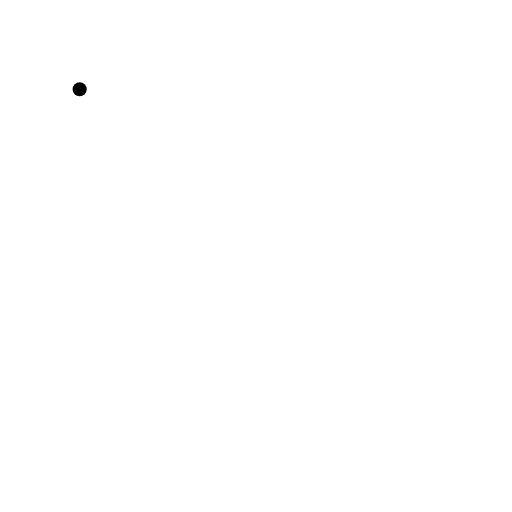
t = 0.00 s
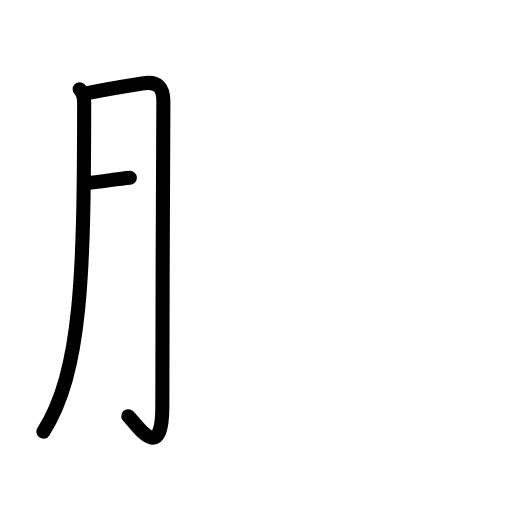
t = 2.60 s
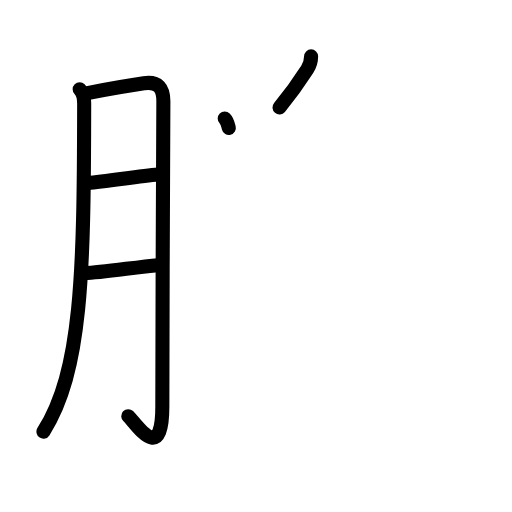
t = 5.20 s
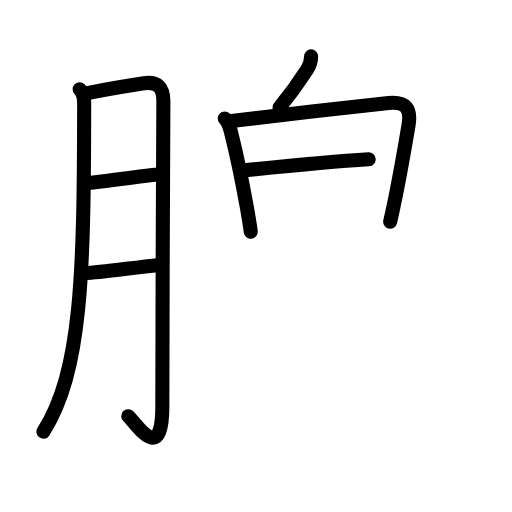
t = 7.80 s
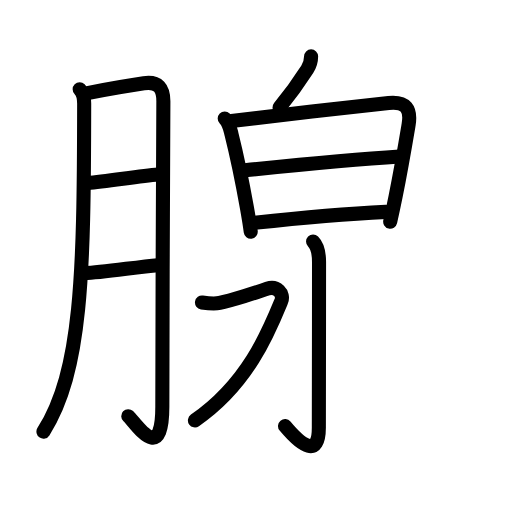
t = 10.40 s
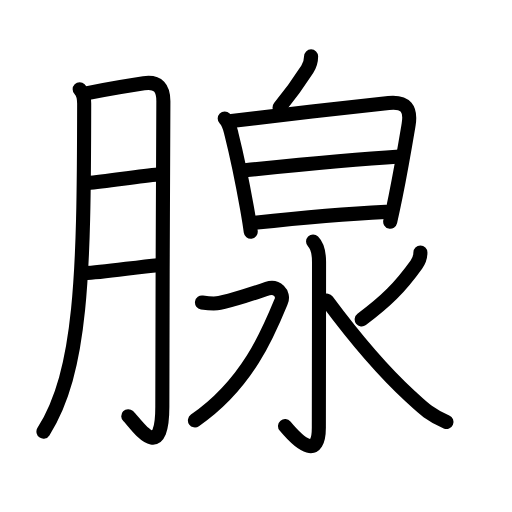
t = 13.00 s

The animated SVG that drew these frames (rendered in a browser with its animation timeline set to each time). Animation: 41 SMIL elements (animate=41); one cycle of 13.00 s.

<?xml version="1.0" encoding="UTF-8"?>
<!--
AniKanjiVG is licensed by CC-BY-SA Paul C. Sommerhoff (https://bitbucket.org/sommerhoff/anikanjivg).
AniKanjiVG uses KanjiVG which is licensed by CC-BY-SA Ulrich Apel (http://kanjivg.tagaini.net).
See also http://creativecommons.org/licenses/by-sa/3.0/
-->
<svg xmlns:kvg='http://kanjivg.tagaini.net' xmlns='http://www.w3.org/2000/svg' width='109' height='109' viewBox='0 0 109 109' style='fill:none;stroke:#000000;stroke-width:3;stroke-linecap:round;stroke-linejoin:round;' id="kvg:kanji_0817a"><g id="kvg:0817a" kvg:element="腺"><g id="kvg:0817a-g1" kvg:element="月" kvg:variant="true" kvg:original="肉" kvg:position="left" kvg:radical="general"><path id="kvg:0817a-s1" kvg:type="㇒" d="M16.96,18.99c0.84,0.84,0.96,2.01,0.96,3.05C17.88,58.75,17.38,79,9.25,91.89"><animate attributeName="d" begin="0.0s" dur="0.5s" from="M16.96,18.99C16.96,18.99,16.96,18.99,16.96,18.99" to="M16.96,18.99c0.84,0.84,0.96,2.01,0.96,3.05" />
<animate attributeName="d" begin="0.5s" dur="0.5s" from="M16.96,18.99c0.84,0.84,0.96,2.01,0.96,3.05c0,0,0,0,0,0,0" to="M16.96,18.99c0.84,0.84,0.96,2.01,0.96,3.05C17.88,58.75,17.38,79,9.25,91.89" />
</path>
<path id="kvg:0817a-s2" kvg:type="㇆a" d="M18.62,19.81c3.53-0.69,9.45-1.72,12-2.09c3.1-0.45,4.18,1.08,4.16,3.9c-0.05,7.71-0.22,47.78-0.22,64.94c0,12.61-5.63,3.55-7.25,2.04"><animate attributeName="d" begin="1.0s" dur="0.25s" from="M18.62,19.81C18.62,19.81,18.62,19.81,18.62,19.81" to="M18.62,19.81c3.53-0.69,9.45-1.72,12-2.09" />
<animate attributeName="d" begin="1.25s" dur="0.25s" from="M18.62,19.81c3.53-0.69,9.45-1.72,12-2.09c0,0,0,0,0,0,0" to="M18.62,19.81c3.53-0.69,9.45-1.72,12-2.09c3.1-0.45,4.18,1.08,4.16,3.9" />
<animate attributeName="d" begin="1.5s" dur="0.25s" from="M18.62,19.81c3.53-0.69,9.45-1.72,12-2.09c3.1-0.45,4.18,1.08,4.16,3.9c0,0,0,0,0,0,0" to="M18.62,19.81c3.53-0.69,9.45-1.72,12-2.09c3.1-0.45,4.18,1.08,4.16,3.9c-0.05,7.71-0.22,47.78-0.22,64.94" />
<animate attributeName="d" begin="1.75s" dur="0.25s" from="M18.62,19.81c3.53-0.69,9.45-1.72,12-2.09c3.1-0.45,4.18,1.08,4.16,3.9c-0.05,7.71-0.22,47.78-0.22,64.94c0,0,0,0,0,0,0" to="M18.62,19.81c3.53-0.69,9.45-1.72,12-2.09c3.1-0.45,4.18,1.08,4.16,3.9c-0.05,7.71-0.22,47.78-0.22,64.94c0,12.61-5.63,3.55-7.25,2.04" />
<animate attributeName="d" begin="0s" dur="1.0s" from="M-100,-100" to="M-100,-100" />
</path>
<path id="kvg:0817a-s3" kvg:type="㇐a" d="M18.62,38.95c4.19-0.35,10.76-1.45,15.05-1.82"><animate attributeName="d" begin="2.0s" dur="1.0s" from="M18.62,38.95C18.62,38.95,18.62,38.95,18.62,38.95" to="M18.62,38.95c4.19-0.35,10.76-1.45,15.05-1.82" />
<animate attributeName="d" begin="0s" dur="2.0s" from="M-100,-100" to="M-100,-100" />
</path>
<path id="kvg:0817a-s4" kvg:type="㇐a" d="M18.07,58.15c3.45-0.08,10.84-1.28,15.53-1.7"><animate attributeName="d" begin="3.0s" dur="1.0s" from="M18.07,58.15C18.07,58.15,18.07,58.15,18.07,58.15" to="M18.07,58.15c3.45-0.08,10.84-1.28,15.53-1.7" />
<animate attributeName="d" begin="0s" dur="3.0s" from="M-100,-100" to="M-100,-100" />
</path>
</g>
<g id="kvg:0817a-g2" kvg:element="泉" kvg:position="right"><g id="kvg:0817a-g3" kvg:element="白" kvg:position="top"><g id="kvg:0817a-g4" kvg:position="top"><path id="kvg:0817a-s5" kvg:type="㇒" d="M66.23,12c0,1.12-0.3,1.96-0.81,2.75c-1.92,3-2.85,4.42-5.92,8.12"><animate attributeName="d" begin="4.0s" dur="0.5s" from="M66.23,12C66.23,12,66.23,12,66.23,12" to="M66.23,12c0,1.12-0.3,1.96-0.81,2.75" />
<animate attributeName="d" begin="4.5s" dur="0.5s" from="M66.23,12c0,1.12-0.3,1.96-0.81,2.75c0,0,0,0,0,0,0" to="M66.23,12c0,1.12-0.3,1.96-0.81,2.75c-1.92,3-2.85,4.42-5.92,8.12" />
<animate attributeName="d" begin="0s" dur="4.0s" from="M-100,-100" to="M-100,-100" />
</path>
</g>
<g id="kvg:0817a-g5" kvg:element="日" kvg:position="bottom"><path id="kvg:0817a-s6" kvg:type="㇑" d="M47.84,25.22c0.97,0.97,1.13,2.1,1.46,3.39c0.94,3.74,2.36,10.51,3.27,15.63c0.37,2.08,0.66,3.88,0.81,5.1"><animate attributeName="d" begin="5.0s" dur="0.3333333333333333s" from="M47.84,25.22C47.84,25.22,47.84,25.22,47.84,25.22" to="M47.84,25.22c0.97,0.97,1.13,2.1,1.46,3.39" />
<animate attributeName="d" begin="5.333333333333333s" dur="0.3333333333333333s" from="M47.84,25.22c0.97,0.97,1.13,2.1,1.46,3.39c0,0,0,0,0,0,0" to="M47.84,25.22c0.97,0.97,1.13,2.1,1.46,3.39c0.94,3.74,2.36,10.51,3.27,15.63" />
<animate attributeName="d" begin="5.666666666666667s" dur="0.3333333333333333s" from="M47.84,25.22c0.97,0.97,1.13,2.1,1.46,3.39c0.94,3.74,2.36,10.51,3.27,15.63c0,0,0,0,0,0,0" to="M47.84,25.22c0.97,0.97,1.13,2.1,1.46,3.39c0.94,3.74,2.36,10.51,3.27,15.63c0.37,2.08,0.66,3.88,0.81,5.1" />
<animate attributeName="d" begin="0s" dur="5.0s" from="M-100,-100" to="M-100,-100" />
</path>
<path id="kvg:0817a-s7" kvg:type="㇕a" d="M49.28,25.77c3.78-0.48,27.59-3.27,33.46-3.86c3.7-0.37,4.82,1.26,4.24,4.71c-0.47,2.8-1.49,8.92-2.77,15.25c-0.36,1.78-0.74,3.58-1.14,5.32"><animate attributeName="d" begin="6.0s" dur="0.25s" from="M49.28,25.77C49.28,25.77,49.28,25.77,49.28,25.77" to="M49.28,25.77c3.78-0.48,27.59-3.27,33.46-3.86" />
<animate attributeName="d" begin="6.25s" dur="0.25s" from="M49.28,25.77c3.78-0.48,27.59-3.27,33.46-3.86c0,0,0,0,0,0,0" to="M49.28,25.77c3.78-0.48,27.59-3.27,33.46-3.86c3.7-0.37,4.82,1.26,4.24,4.71" />
<animate attributeName="d" begin="6.5s" dur="0.25s" from="M49.28,25.77c3.78-0.48,27.59-3.27,33.46-3.86c3.7-0.37,4.82,1.26,4.24,4.71c0,0,0,0,0,0,0" to="M49.28,25.77c3.78-0.48,27.59-3.27,33.46-3.86c3.7-0.37,4.82,1.26,4.24,4.71c-0.47,2.8-1.49,8.92-2.77,15.25" />
<animate attributeName="d" begin="6.75s" dur="0.25s" from="M49.28,25.77c3.78-0.48,27.59-3.27,33.46-3.86c3.7-0.37,4.82,1.26,4.24,4.71c-0.47,2.8-1.49,8.92-2.77,15.25c0,0,0,0,0,0,0" to="M49.28,25.77c3.78-0.48,27.59-3.27,33.46-3.86c3.7-0.37,4.82,1.26,4.24,4.71c-0.47,2.8-1.49,8.92-2.77,15.25c-0.36,1.78-0.74,3.58-1.14,5.32" />
<animate attributeName="d" begin="0s" dur="6.0s" from="M-100,-100" to="M-100,-100" />
</path>
<path id="kvg:0817a-s8" kvg:type="㇐a" d="M52.14,36.24c9.73-0.99,24.11-2.36,32.94-2.92"><animate attributeName="d" begin="7.0s" dur="1.0s" from="M52.14,36.24C52.14,36.24,52.14,36.24,52.14,36.24" to="M52.14,36.24c9.73-0.99,24.11-2.36,32.94-2.92" />
<animate attributeName="d" begin="0s" dur="7.0s" from="M-100,-100" to="M-100,-100" />
</path>
<path id="kvg:0817a-s9" kvg:type="㇐a" d="M54.19,47.41c9.47-1,19.84-1.9,27.95-2.31"><animate attributeName="d" begin="8.0s" dur="1.0s" from="M54.19,47.41C54.19,47.41,54.19,47.41,54.19,47.41" to="M54.19,47.41c9.47-1,19.84-1.9,27.95-2.31" />
<animate attributeName="d" begin="0s" dur="8.0s" from="M-100,-100" to="M-100,-100" />
</path>
</g>
</g>
<g id="kvg:0817a-g6" kvg:element="水" kvg:position="bottom"><path id="kvg:0817a-s10" kvg:type="㇚" d="M66.65,51.42c1.09,1.09,1.27,2.7,1.27,4.38c0,12.21-0.04,31.05-0.04,35.2c0,6.5-3.62,4-7.2-0.29"><animate attributeName="d" begin="9.0s" dur="0.3333333333333333s" from="M66.65,51.42C66.65,51.42,66.65,51.42,66.65,51.42" to="M66.65,51.42c1.09,1.09,1.27,2.7,1.27,4.38" />
<animate attributeName="d" begin="9.333333333333334s" dur="0.3333333333333333s" from="M66.65,51.42c1.09,1.09,1.27,2.7,1.27,4.38c0,0,0,0,0,0,0" to="M66.65,51.42c1.09,1.09,1.27,2.7,1.27,4.38c0,12.21-0.04,31.05-0.04,35.2" />
<animate attributeName="d" begin="9.666666666666666s" dur="0.3333333333333333s" from="M66.65,51.42c1.09,1.09,1.27,2.7,1.27,4.38c0,12.21-0.04,31.05-0.04,35.2c0,0,0,0,0,0,0" to="M66.65,51.42c1.09,1.09,1.27,2.7,1.27,4.38c0,12.21-0.04,31.05-0.04,35.2c0,6.5-3.62,4-7.2-0.29" />
<animate attributeName="d" begin="0s" dur="9.0s" from="M-100,-100" to="M-100,-100" />
</path>
<path id="kvg:0817a-s11" kvg:type="㇇" d="M43,64.39c1.18,0.18,2.54,0.38,3.75,0.11c2.25-0.5,8.2-2.33,10.17-3.05s3.62,1.07,2.96,2.67c-2.66,6.49-7.13,17.63-18.38,25.38"><animate attributeName="d" begin="10.0s" dur="0.3333333333333333s" from="M43,64.39C43,64.39,43,64.39,43,64.39" to="M43,64.39c1.18,0.18,2.54,0.38,3.75,0.11" />
<animate attributeName="d" begin="10.333333333333334s" dur="0.3333333333333333s" from="M43,64.39c1.18,0.18,2.54,0.38,3.75,0.11c0,0,0,0,0,0,0" to="M43,64.39c1.18,0.18,2.54,0.38,3.75,0.11c2.25-0.5,8.2-2.33,10.17-3.05s3.62,1.07,2.96,2.67" />
<animate attributeName="d" begin="10.666666666666666s" dur="0.3333333333333333s" from="M43,64.39c1.18,0.18,2.54,0.38,3.75,0.11c2.25-0.5,8.2-2.33,10.17-3.05s3.62,1.07,2.96,2.67c0,0,0,0,0,0,0" to="M43,64.39c1.18,0.18,2.54,0.38,3.75,0.11c2.25-0.5,8.2-2.33,10.17-3.05s3.62,1.07,2.96,2.67c-2.66,6.49-7.13,17.63-18.38,25.38" />
<animate attributeName="d" begin="0s" dur="10.0s" from="M-100,-100" to="M-100,-100" />
</path>
<path id="kvg:0817a-s12" kvg:type="㇒" d="M89.5,53.75c0,1-0.36,1.89-0.86,2.59C85.12,61.25,82.2,64.1,77,68"><animate attributeName="d" begin="11.0s" dur="0.5s" from="M89.5,53.75C89.5,53.75,89.5,53.75,89.5,53.75" to="M89.5,53.75c0,1-0.36,1.89-0.86,2.59" />
<animate attributeName="d" begin="11.5s" dur="0.5s" from="M89.5,53.75c0,1-0.36,1.89-0.86,2.59c0,0,0,0,0,0,0" to="M89.5,53.75c0,1-0.36,1.89-0.86,2.59C85.12,61.25,82.2,64.1,77,68" />
<animate attributeName="d" begin="0s" dur="11.0s" from="M-100,-100" to="M-100,-100" />
</path>
<path id="kvg:0817a-s13" kvg:type="㇏" d="M69.62,64c5.75,7.75,11.88,15,17.74,20.39c2.54,2.34,4.01,3.86,7.69,5.44"><animate attributeName="d" begin="12.0s" dur="0.5s" from="M69.62,64C69.62,64,69.62,64,69.62,64" to="M69.62,64c5.75,7.75,11.88,15,17.74,20.39" />
<animate attributeName="d" begin="12.5s" dur="0.5s" from="M69.62,64c5.75,7.75,11.88,15,17.74,20.39c0,0,0,0,0,0,0" to="M69.62,64c5.75,7.75,11.88,15,17.74,20.39c2.54,2.34,4.01,3.86,7.69,5.44" />
<animate attributeName="d" begin="0s" dur="12.0s" from="M-100,-100" to="M-100,-100" />
</path>
</g>
</g>
</g>
</svg>
